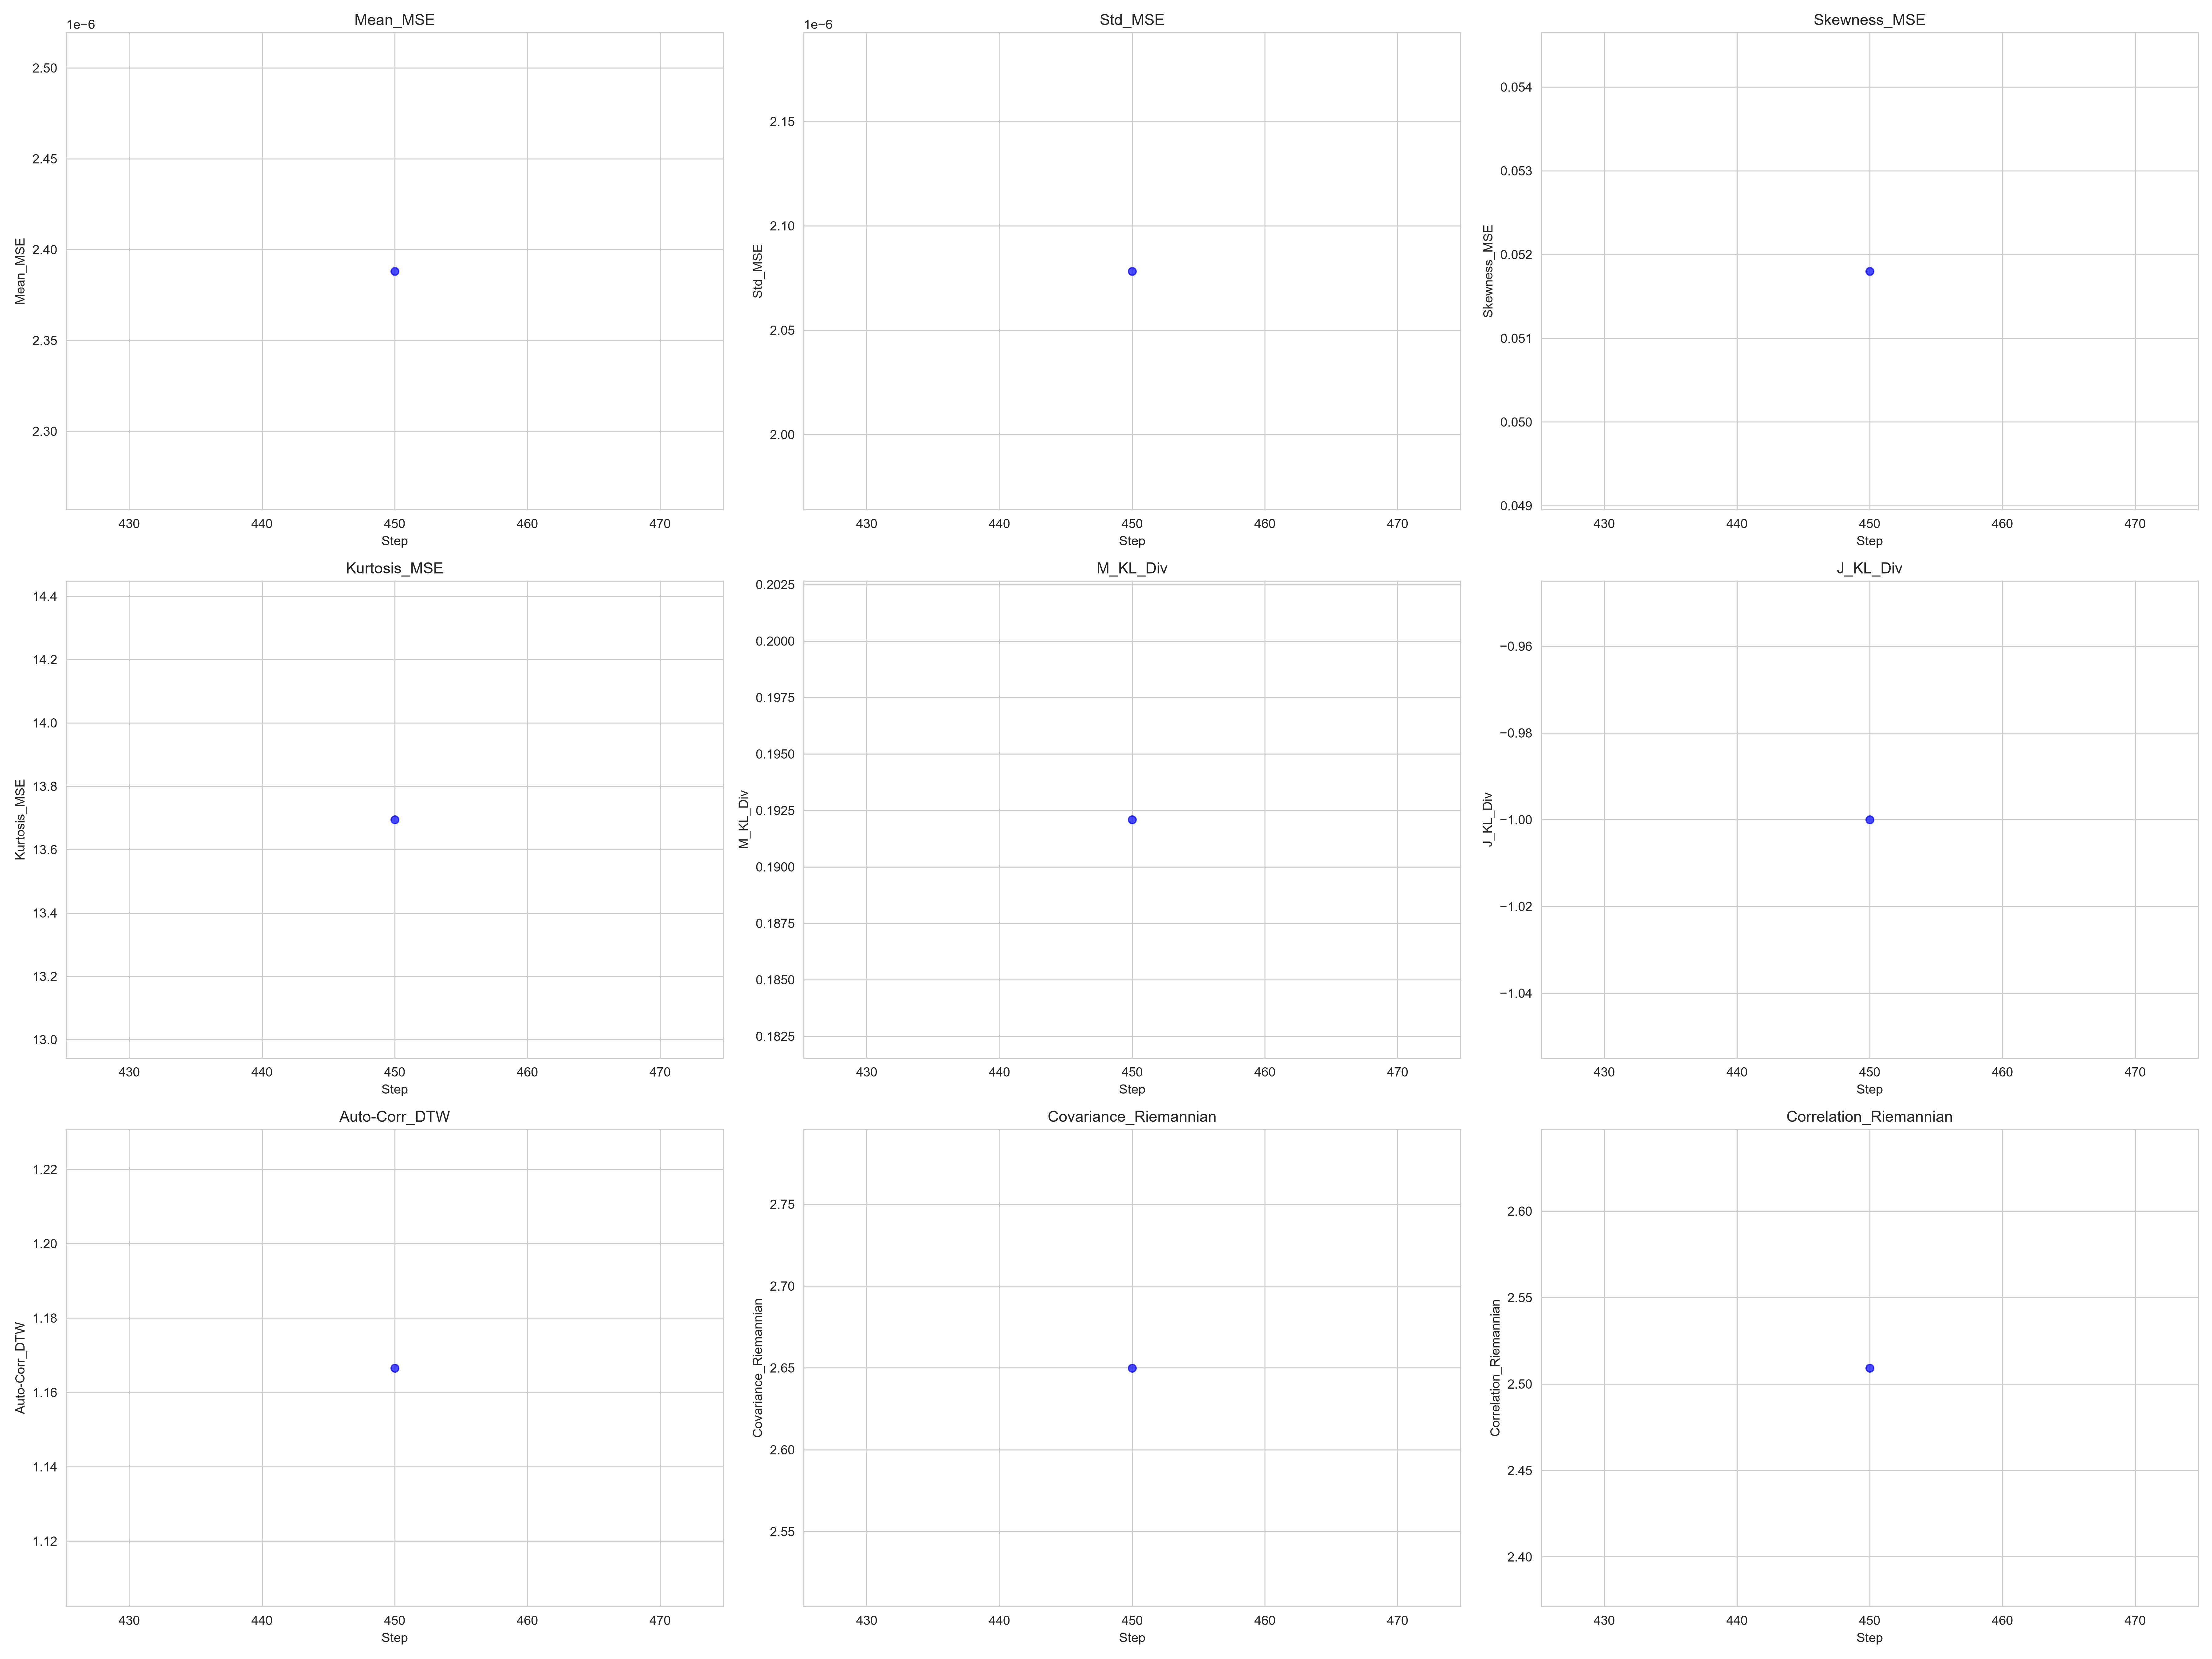

The data file committed next to this chart (first rows):
Step, Mean_MSE, Std_MSE, Skewness_MSE, Kurtosis_MSE, M_KL_Div, J_KL_Div, Auto-Corr_DTW, Covariance_Riemannian, Correlation_Riemannian
450, 2.388055201500947e-06, 2.078216224870139e-06, 0.0518, 13.69, 0.1921, -1, 1.167, 2.65, 2.509
